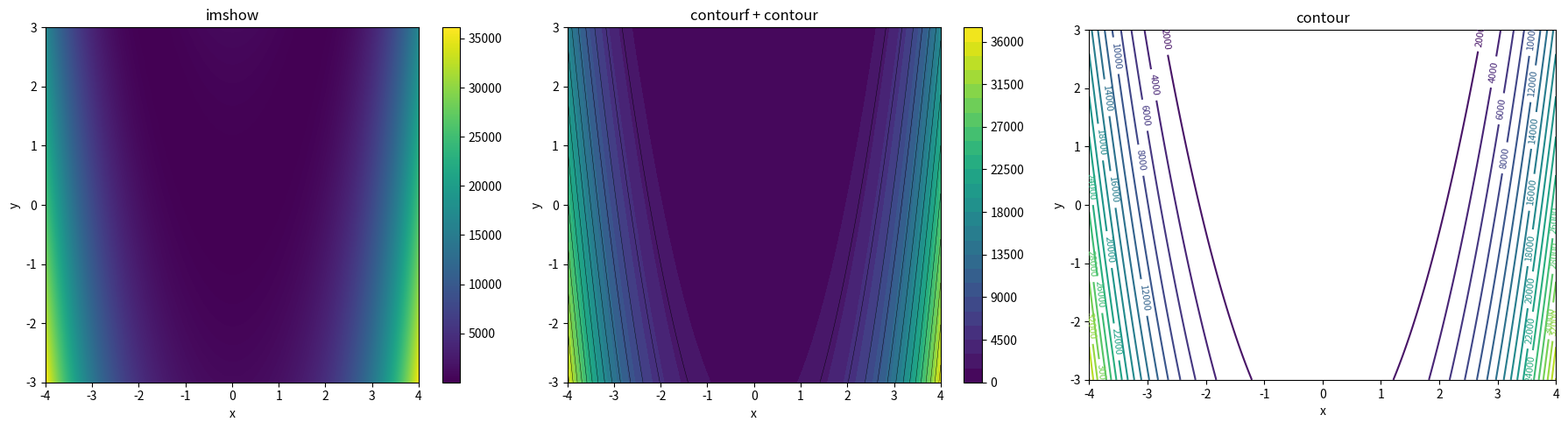
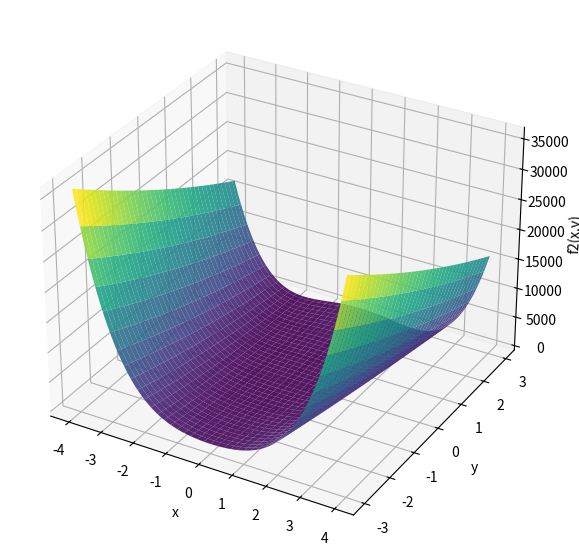

Recreate these plots in Python, in order.
import numpy as np
import matplotlib.pyplot as plt

# 2차원 로젠브록 함수
def f2(x, y):
    return (1 - x)**2 + 100.0 * (y - x**2)**2

xx = np.linspace(-4, 4, 800)
yy = np.linspace(-3, 3, 600)
X, Y = np.meshgrid(xx, yy)
Z = f2(X, Y)

fig, axes = plt.subplots(1, 3, figsize=(18, 5))

# 1) 히트맵 (가장 빠름)
im = axes[0].imshow(Z, extent=[-4, 4, -3, 3], origin='lower',
                    cmap='viridis', aspect='auto')
axes[0].set_title('imshow')
plt.colorbar(im, ax=axes[0])

# 2) 등고선 (filled)
cf = axes[1].contourf(X, Y, Z, levels=30, cmap='viridis')
axes[1].contour(X, Y, Z, levels=15, colors='k', linewidths=0.3)
axes[1].set_title('contourf + contour')
plt.colorbar(cf, ax=axes[1])

# 3) 등고선 (라인만)
cs = axes[2].contour(X, Y, Z, levels=20, cmap='viridis')
axes[2].clabel(cs, inline=True, fontsize=8)
axes[2].set_title('contour')
axes[2].set_aspect('equal')

for ax in axes:
    ax.set_xlabel('x'); ax.set_ylabel('y')

plt.tight_layout()
plt.show()

from mpl_toolkits.mplot3d import Axes3D

fig = plt.figure(figsize=(10, 7))
ax = fig.add_subplot(111, projection='3d')
# 800x600은 무거우니 다운샘플
ax.plot_surface(X[::5, ::5], Y[::5, ::5], Z[::5, ::5],
                cmap='viridis', edgecolor='none', alpha=0.9)
ax.set_xlabel('x'); ax.set_ylabel('y'); ax.set_zlabel('f2(x,y)')
plt.show()
